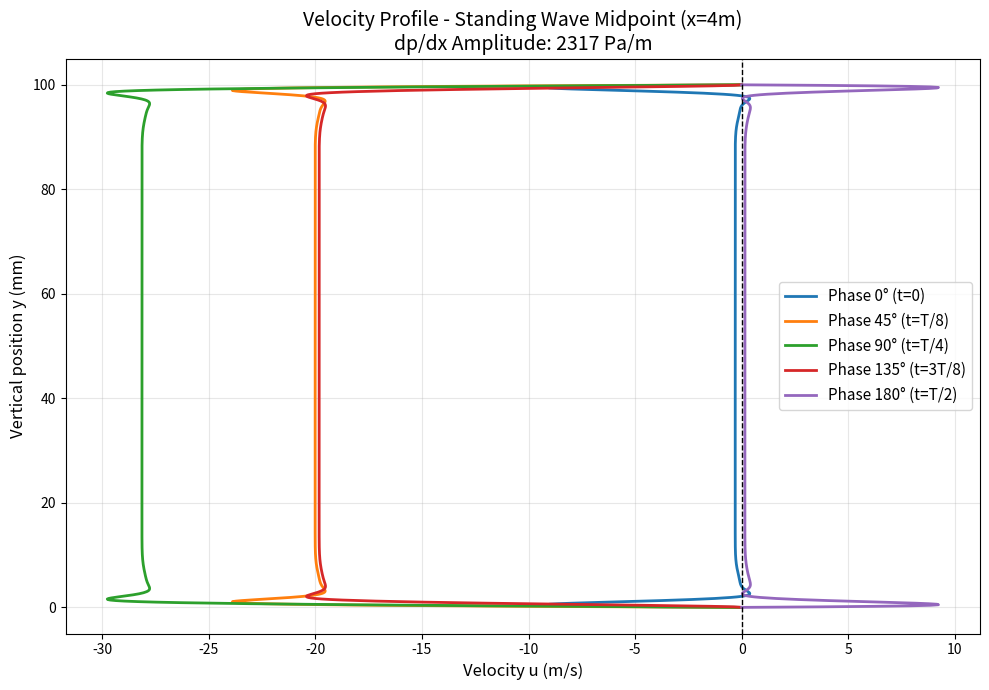

Write Python code to recreate this figure.
import numpy as np
import matplotlib.pyplot as plt

# =============================================================================
# 1. Physical and Fluid Parameters (Air at ~20°C)
# =============================================================================
rho = 1.225         # Density (kg/m^3)
nu = 1.5e-5         # Kinematic viscosity (m^2/s)

# =============================================================================
# 2. Geometry and Flow Parameters
# =============================================================================
H = 0.1            # Channel height: 30 mm (in meters)
f = 10.73            # Oscillation frequency (Hz)
omega = 2 * np.pi * f
u_top_amp = 30.0    # Top wall velocity amplitude (m/s)

# Standing Wave Parameters
P_amp = 2*5900.0     # Max pressure amplitude at the ends (Pa)
L_tubo = 16.0        # Total length representing 1/2 wave (m)

# Pressure gradient amplitude (dp/dx) at the middle of the tube (x=L/2)
lambda_onda = 2 * L_tubo                # Total wavelength (16 m)
k = (2 * np.pi) / lambda_onda           # Wavenumber (rad/m)
dpdx_amp = k * P_amp                    # dp/dx amplitude at the pressure node (approx 5497.8 Pa/m)

# =============================================================================
# 3. Numerical Mesh Parameters (FTCS)
# =============================================================================
Ny = 1000            # Number of grid points (y)
y = np.linspace(0, H, Ny)
dy = y[1] - y[0]

# Time step (von Neumann stability criterion)
dt_max = (dy**2) / (2 * nu)
dt = min(1e-4, dt_max * 0.9)

ciclos = 5
T = 1.0 / f
t_final = ciclos * T
Nt = int(t_final / dt)
t = np.linspace(0, t_final, Nt)

# =============================================================================
# 4. Initialization and Simulation
# =============================================================================
u = np.zeros(Ny)
u_new = np.zeros(Ny)

perfis_ultimo_ciclo = {}
inicio_ultimo_ciclo = t_final - T

# Target phases: 0°, 45°, 90°, 135°, 180° (as fractions of period T)
fases_alvo = [0.0, 0.125, 0.25, 0.375, 0.5]

for n in range(Nt):
    tempo_atual = t[n]
    
    # Both in phase over time for point x = L/2
    dpdx = dpdx_amp * np.cos(omega * tempo_atual)
    u_top = u_top_amp * np.cos(omega * tempo_atual)
    
    # 1D Navier-Stokes (Explicit Scheme)
    u_new[1:-1] = u[1:-1] + dt * (
        - (1/rho) * dpdx 
        + nu * (u[2:] - 2*u[1:-1] + u[:-2]) / (dy**2)
    )
    
    # Boundary Conditions
    u_new[0] = 0.0      # Bottom wall (No-slip)
    #u_new[-1] = u_top   # Top moving wall (in phase with dp/dx)
    u_new[-1] = 0
    
    u = u_new.copy()
    
    # Collect data during the last cycle for plotting
    if tempo_atual >= inicio_ultimo_ciclo:
        fase_atual = (tempo_atual - inicio_ultimo_ciclo) / T
        for alvo in fases_alvo:
            if alvo not in perfis_ultimo_ciclo and fase_atual >= alvo:
                perfis_ultimo_ciclo[alvo] = u.copy()

# =============================================================================
# 5. Plotting Results
# =============================================================================
plt.figure(figsize=(10, 7))

# Colors and labels for the 5 selected phases
cores = ['#1f77b4', '#ff7f0e', '#2ca02c', '#d62728', '#9467bd']
labels_fase = [
    'Phase 0° (t=0)', 
    'Phase 45° (t=T/8)', 
    'Phase 90° (t=T/4)', 
    'Phase 135° (t=3T/8)', 
    'Phase 180° (t=T/2)'
]

y_mm = y * 1000  

# Ensure keys are sorted to correctly match the colors and labels
fases_ordenadas = sorted(perfis_ultimo_ciclo.keys())

for fase, cor, label in zip(fases_ordenadas, cores, labels_fase):
    plt.plot(perfis_ultimo_ciclo[fase], y_mm, label=label, color=cor, linewidth=2)

plt.axvline(0, color='black', linestyle='--', linewidth=1)
plt.title(f'Velocity Profile - Standing Wave Midpoint (x=4m)\ndp/dx Amplitude: {dpdx_amp:.0f} Pa/m', fontsize=14)
plt.xlabel('Velocity u (m/s)', fontsize=12)
plt.ylabel('Vertical position y (mm)', fontsize=12)
plt.legend(loc='best', fontsize=11)
plt.grid(True, alpha=0.3)
plt.tight_layout()
plt.show()
